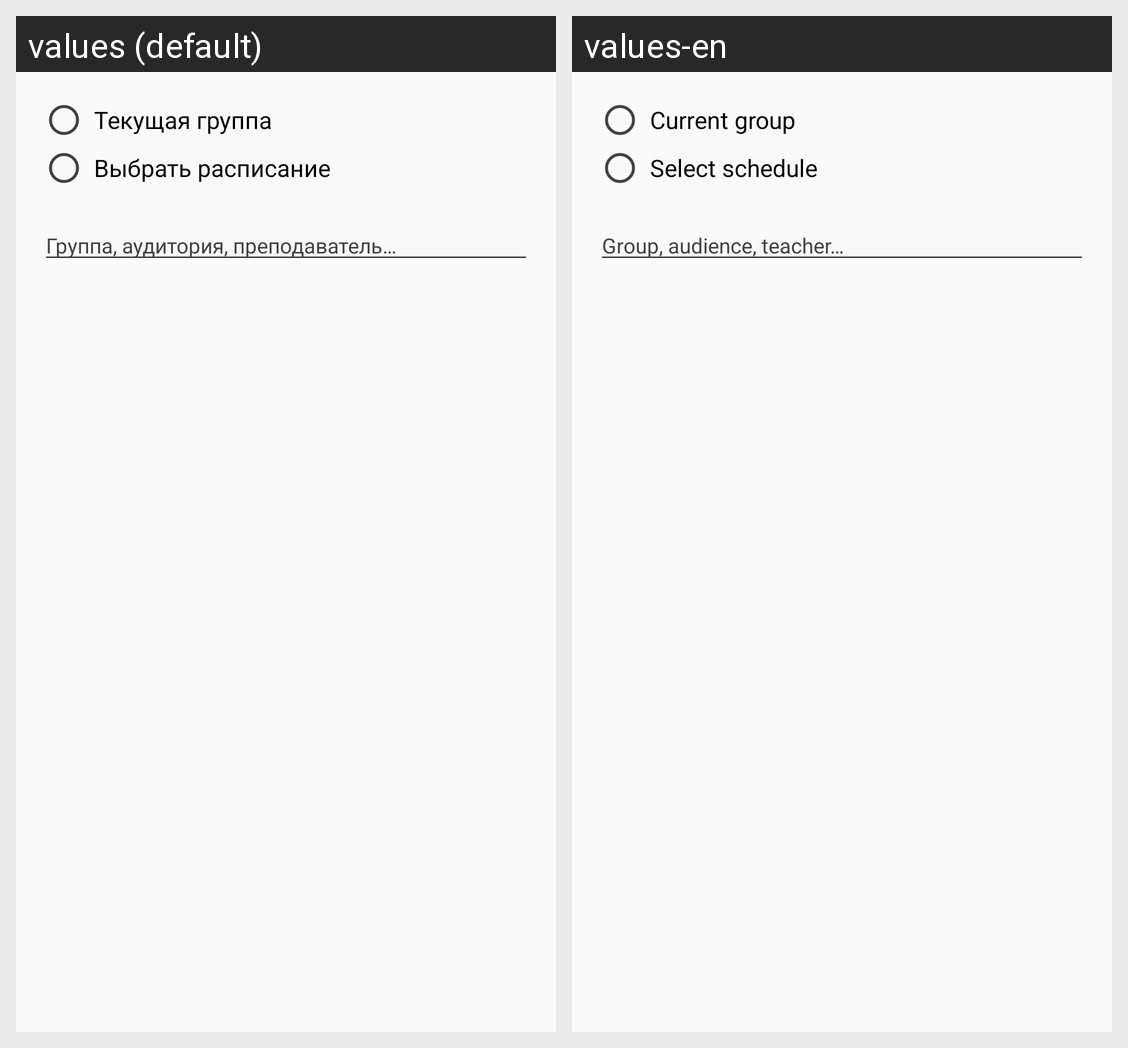

Locale-by-locale string values for the Android screen shown in this grid:
Android screen res/layout/layout_schedule_preference.xml rendered under 2 locales, left to right: values (default), values-en. Device: Nexus 5 (rendered at 1080×1920; each locale shown at half size, 540×960, under a caption strip naming it); theme AppTheme.
Strings drawn on this screen, with the default value and each locale's value (text and hints the layout hard-codes, and strings that could not be matched under every locale, appear in the picture but are not listed):

current_group
  values: Текущая группа
  values-en: Current group

choose_schedule
  values: Выбрать расписание
  values-en: Select schedule

schedule_lessons_search_view_hint
  values: Группа, аудитория, преподаватель…
  values-en: Group, audience, teacher…
